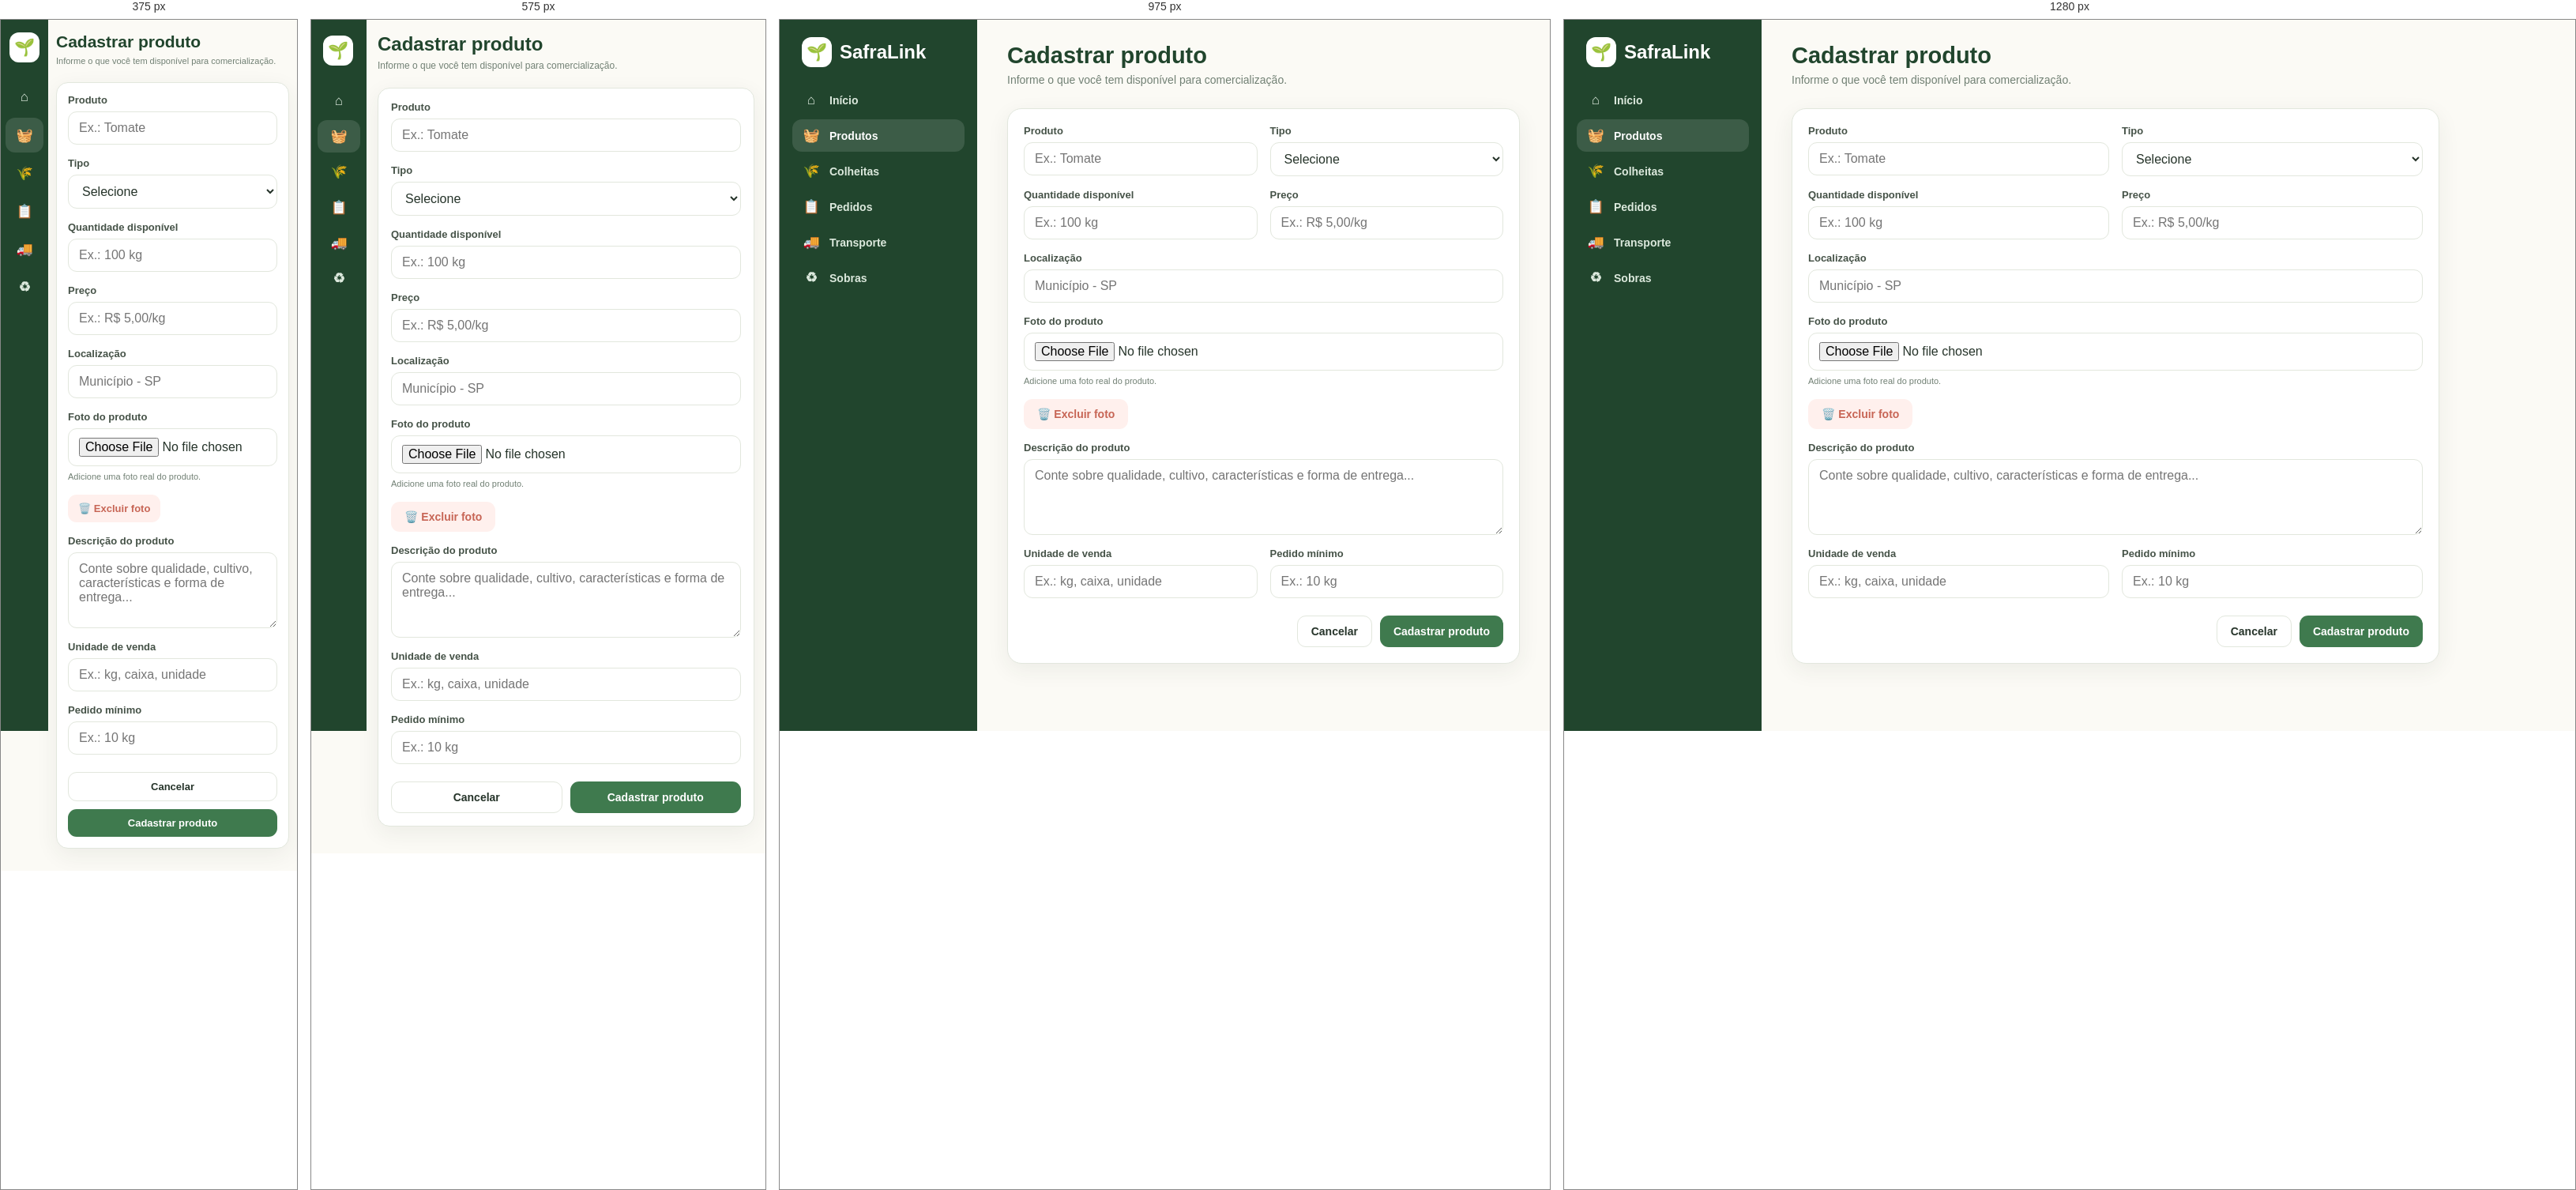
Rendered at 375 px, 575 px, 975 px and 1280 px, left to right.

<!-- file: cadastro-produto.html -->
<!DOCTYPE html>
<html lang="pt-BR">

<head>

  <meta charset="UTF-8">

  <meta
    name="viewport"
    content="width=device-width,initial-scale=1.0"
  >

  <title>
    SafraLink — Cadastrar produto
  </title>

  <link
    rel="stylesheet"
    href="css/style.css?v=3"
  >

</head>

<body
  data-private="true"
  data-page="cadastro-produto"
>

<div class="app">

  <aside class="sidebar">

    <a
      class="brand"
      href="inicio.html"
    >

      <div class="brand-mark">
        🌱
      </div>

      <span>
        SafraLink
      </span>

    </a>


    <nav class="nav">

      <a href="inicio.html">
        <span class="nav-icon">⌂</span>
        <span>Início</span>
      </a>


      <a
        href="produtos.html"
        class="active"
      >
        <span class="nav-icon">🧺</span>
        <span>Produtos</span>
      </a>


      <a href="colheitas.html">
        <span class="nav-icon">🌾</span>
        <span>Colheitas</span>
      </a>


      <a
        href="pedidos.html"
        data-seller-only
      >
        <span class="nav-icon">📋</span>
        <span>Pedidos</span>
      </a>


      <a
        href="transporte.html"
        data-seller-only
      >
        <span class="nav-icon">🚚</span>
        <span>Transporte</span>
      </a>


      <a
        href="sobras.html"
        data-seller-only
      >
        <span class="nav-icon">♻</span>
        <span>Sobras</span>
      </a>

    </nav>

  </aside>


  <main class="main">

    <div class="topbar">

      <div class="page-title">

        <h1>
          Cadastrar produto
        </h1>

        <p>
          Informe o que você tem disponível para comercialização.
        </p>

      </div>

    </div>


    <section class="card form-card">

      <form id="product-form">

        <div class="form-grid">

          <div class="field">

            <label>
              Produto
            </label>

            <input
              class="input"
              id="p-name"
              required
              placeholder="Ex.: Tomate"
            >

          </div>


          <div class="field">

            <label>
              Tipo
            </label>

            <select
              class="select"
              id="p-type"
              required
            >

              <option value="">
                Selecione
              </option>

              <option>
                Fruta
              </option>

              <option>
                Hortaliça
              </option>

              <option>
                Cereal
              </option>

              <option>
                Legume
              </option>

              <option>
                Raiz
              </option>

            </select>

          </div>


          <div class="field">

            <label>
              Quantidade disponível
            </label>

            <input
              class="input"
              id="p-qty"
              required
              placeholder="Ex.: 100 kg"
            >

          </div>


          <div class="field">

            <label>
              Preço
            </label>

            <input
              class="input"
              id="p-price"
              required
              placeholder="Ex.: R$ 5,00/kg"
            >

          </div>


          <div class="field full">

            <label>
              Localização
            </label>

            <input
              class="input"
              id="p-location"
              required
              placeholder="Município - SP"
            >

          </div>


          <div class="field full">

            <label>
              Foto do produto
            </label>

            <input
              class="input"
              id="p-photo"
              type="file"
              accept="image/*"
            >

            <small class="hint">
              Adicione uma foto real do produto.
            </small>

            <div id="p-photo-preview" class="product-photo-upload-preview" hidden></div>

            <div style="margin-top:10px">
              <button type="button" id="p-photo-remove" class="btn btn-danger" hidden>
                🗑️ Excluir foto
              </button>
            </div>

          </div>


          <div class="field full">

            <label>
              Descrição do produto
            </label>

            <textarea
              class="input"
              id="p-description"
              rows="4"
              placeholder="Conte sobre qualidade, cultivo, características e forma de entrega..."
            ></textarea>

          </div>


          <div class="field">

            <label>
              Unidade de venda
            </label>

            <input
              class="input"
              id="p-unit"
              placeholder="Ex.: kg, caixa, unidade"
            >

          </div>


          <div class="field">

            <label>
              Pedido mínimo
            </label>

            <input
              class="input"
              id="p-min-order"
              placeholder="Ex.: 10 kg"
            >

          </div>

        </div>


        <div class="form-actions">

          <a
            class="btn btn-outline"
            href="produtos.html"
          >
            Cancelar
          </a>

          <button class="btn btn-primary">
            Cadastrar produto
          </button>

        </div>

      </form>

    </section>

  </main>

</div>


<script src="https://cdn.jsdelivr.net/npm/@supabase/supabase-js@2"></script>
<script src="js/app.js?v=3"></script>

</body>

</html>

/* @media block from style.css */
@media(max-width:1050px) {

  .grid-4 {
    grid-template-columns:repeat(2,1fr)
  }

  .product-grid {
    grid-template-columns:repeat(2,1fr)
  }

  .quick {
    grid-template-columns:repeat(2,1fr)
  }

}

/* @media block from style.css */
@media(max-width:780px) {

  .sidebar {
    width:70px;
    padding:20px 8px
  }

  .brand span,
  .nav a span:last-child,
  .user-mini>div:last-child {
    display:none
  }

  .brand {
    padding:0 7px 25px
  }

  .nav a {
    justify-content:center
  }

  .sidebar-bottom {
    padding:7px
  }

  .main {
    margin-left:70px;
    width:calc(100% - 70px);
    padding:22px 18px
  }

  .auth {
    grid-template-columns:1fr
  }

  .auth-side {
    display:none
  }

  .form-grid {
    grid-template-columns:1fr
  }

  .field.full {
    grid-column:auto
  }

  .hero-art {
    display:none
  }

  .product-grid {
    grid-template-columns:1fr
  }

  .grid-3,
  .grid-2 {
    grid-template-columns:1fr
  }

}

/* @media block from style.css */
@media(max-width:500px) {

  .grid-4,
  .quick {
    grid-template-columns:1fr
  }

  .topbar {
    align-items:flex-start
  }

  .top-actions .btn {
    display:none
  }

  /* Mantém o acesso ao perfil visível em telas muito pequenas.
     Ajuste exclusivo de responsividade. */
  .top-actions a[href="perfil.html"].btn {
    display:inline-flex;
    flex:0 0 auto;
    width:auto;
  }

  .searchbar {
    flex-direction:column
  }

}

/* @media block from style.css */
@media (max-width:760px){.product-detail-grid{grid-template-columns:1fr}.product-detail-main-photo{height:260px}.product-detail-dialog{padding:20px}}

/* @media block from style.css */
@media(max-width:650px){.product-request-grid{grid-template-columns:1fr}}

/* @media block from style.css */
@media(max-width:650px){.product-request-heading{flex-direction:column}.product-request-stock{width:100%;box-sizing:border-box}.product-request-grid{grid-template-columns:1fr}.delivery-options{grid-template-columns:1fr}}

/* @media block from style.css */
@media(max-width:650px){.interest-drawer-panel{width:min(330px,calc(100vw - 55px));max-height:78vh}.interest-drawer-toggle{width:42px;height:64px}}

/* @media block from style.css */
@media(max-width:650px){.profile-hero{align-items:flex-start;padding:18px!important}.profile-photo-wrap{width:90px;flex-basis:90px}.profile-photo{width:84px;height:84px}.profile-hero-copy h2{font-size:21px}.profile-section-card{padding:18px!important}.profile-document-row input{min-width:100%}}

/* @media block from style.css */
@media (max-width: 900px) {
  .main { padding-left:24px; padding-right:24px; }
  .hero { padding:24px; gap:20px; }
  .hero h2 { font-size:24px; }
  .section-head { gap:12px; }
  .form-card { max-width:100%; }
  .card { min-width:0; }
}

/* @media block from style.css */
@media (max-width: 650px) {
  .main {
    margin-left:70px;
    width:calc(100% - 70px);
    padding:18px 14px 34px;
  }

  .topbar {
    flex-wrap:wrap;
    gap:12px;
    margin-bottom:18px;
  }

  .page-title { min-width:0; flex:1 1 100%; }
  .page-title h1 { font-size:24px; }
  .page-title p { font-size:12px; line-height:1.45; }

  .top-actions {
    width:100%;
    justify-content:flex-start;
  }

  .top-actions .icon-btn { flex:0 0 42px; }

  .hero {
    padding:20px;
    flex-direction:column;
    align-items:flex-start;
    gap:0;
  }

  .hero h2 { font-size:22px; }
  .hero p { font-size:13px; }
  .hero-art { display:none; }

  .card { padding:16px; border-radius:15px; }

  .section-head {
    align-items:flex-start;
    flex-wrap:wrap;
  }

  .section-head h2 { font-size:18px; }

  .form-grid,
  .role-box,
  .product-request-grid {
    grid-template-columns:1fr;
  }

  .field.full { grid-column:auto; }

  .form-actions,
  .profile-actions,
  .product-detail-actions,
  .order-edit-actions {
    justify-content:stretch;
    flex-wrap:wrap;
  }

  .form-actions .btn,
  .profile-actions .btn,
  .product-detail-actions .btn,
  .order-edit-actions .btn {
    flex:1 1 160px;
    min-width:0;
  }

  .searchbar {
    flex-direction:column;
  }

  .searchbar .btn { width:100%; }

  .product-grid { grid-template-columns:1fr; }
  .product-photo { height:180px; }

  .table-wrap,
  .admin-table-wrap {
    max-width:100%;
    overflow-x:auto;
    -webkit-overflow-scrolling:touch;
  }

  .profile-hero {
    flex-direction:column;
    align-items:center;
    text-align:center;
  }

  .profile-hero-copy { width:100%; }
  .profile-photo-wrap { width:90px; flex-basis:auto; }

  .profile-document-row { align-items:stretch; }
  .profile-document-row input { min-width:0; width:100%; }

  .product-detail-modal { padding:12px; }
  .product-detail-dialog {
    width:100%;
    max-height:94vh;
    padding:18px;
    border-radius:17px;
  }

  .product-detail-title { font-size:25px; padding-right:28px; }
  .product-detail-main-photo { height:220px; }
  .product-request-box { padding:17px; }

  .order-edit-dialog {
    width:calc(100vw - 24px);
    max-width:none;
    padding:18px;
  }

  .auth-page { padding:12px; }
  .auth-form { padding:26px 20px; }
  .role-option { padding:12px; }

  .buyer-message-widget {
    padding:16px;
  }

  .buyer-message-widget-head {
    flex-direction:column;
    gap:10px;
  }
}

/* @media block from style.css */
@media (max-width: 480px) {
  .sidebar {
    width:60px;
    padding:16px 6px;
  }

  .brand { padding:0 5px 22px; }
  .brand-mark { width:38px; height:38px; }

  .nav a {
    min-height:44px;
    padding:10px 6px;
  }

  .nav-icon { width:100%; }

  .sidebar-bottom { padding:5px; }
  .user-mini { justify-content:center; }

  .main {
    margin-left:60px;
    width:calc(100% - 60px);
    padding:16px 10px 28px;
  }

  .page-title h1 { font-size:21px; }
  .page-title p { font-size:11px; }

  .card { padding:14px; }

  .btn {
    font-size:13px;
    padding:10px 13px;
  }

  .stat-number { font-size:25px; }

  .quick { grid-template-columns:1fr; }

  .product-body { padding:15px; }
  .product-photo { height:160px; }

  .auth-form { padding:22px 16px; }
  .auth-form h2 { font-size:23px; }

  .profile-photo { width:78px; height:78px; }
  .profile-photo-wrap { width:84px; }

  .product-detail-main-photo { height:185px; }
  .product-detail-dialog { padding:15px; }

  .modal,
  .product-detail-modal,
  .order-edit-modal {
    padding:8px;
  }
}